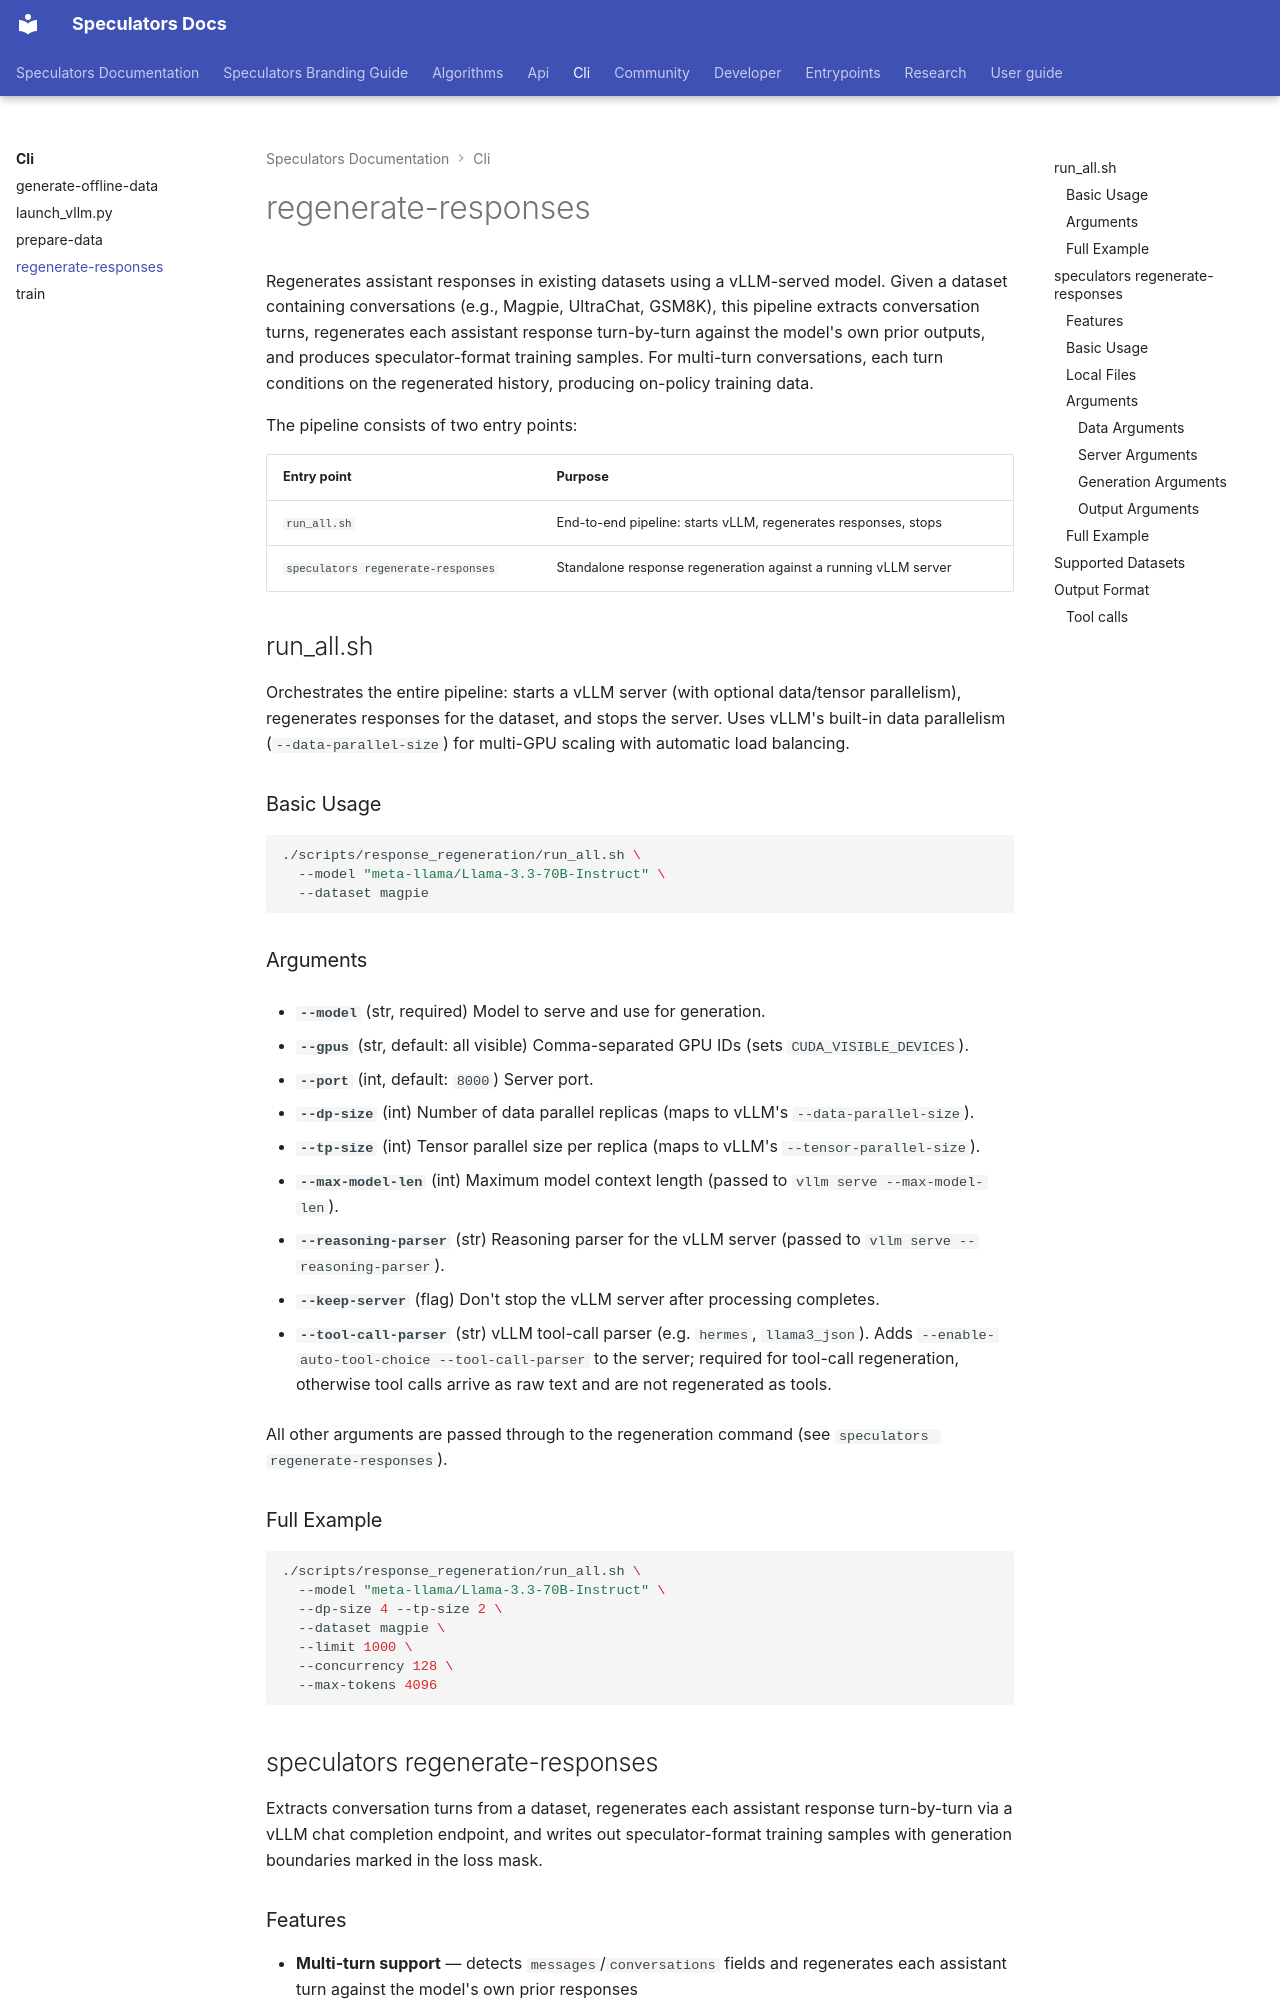

repository: vllm-project/speculators · page: cli/response_regeneration/index.html · generator: mkdocs

# regenerate-responses

Regenerates assistant responses in existing datasets using a vLLM-served model. Given a dataset containing conversations (e.g., Magpie, UltraChat, GSM8K), this pipeline extracts conversation turns, regenerates each assistant response turn-by-turn against the model's own prior outputs, and produces speculator-format training samples. For multi-turn conversations, each turn conditions on the regenerated history, producing on-policy training data.

The pipeline consists of two entry points:

| Entry point                        | Purpose                                                        |
| ---------------------------------- | -------------------------------------------------------------- |
| `run_all.sh`                       | End-to-end pipeline: starts vLLM, regenerates responses, stops |
| `speculators regenerate-responses` | Standalone response regeneration against a running vLLM server |

## run_all.sh

Orchestrates the entire pipeline: starts a vLLM server (with optional data/tensor parallelism), regenerates responses for the dataset, and stops the server. Uses vLLM's built-in data parallelism (`--data-parallel-size`) for multi-GPU scaling with automatic load balancing.

### Basic Usage

```bash
./scripts/response_regeneration/run_all.sh \
  --model "meta-llama/Llama-3.3-70B-Instruct" \
  --dataset magpie
```

### Arguments

- **`--model`** (str, required) Model to serve and use for generation.

- **`--gpus`** (str, default: all visible) Comma-separated GPU IDs (sets `CUDA_VISIBLE_DEVICES`).

- **`--port`** (int, default: `8000`) Server port.

- **`--dp-size`** (int) Number of data parallel replicas (maps to vLLM's `--data-parallel-size`).

- **`--tp-size`** (int) Tensor parallel size per replica (maps to vLLM's `--tensor-parallel-size`).

- **`--max-model-len`** (int) Maximum model context length (passed to `vllm serve --max-model-len`).

- **`--reasoning-parser`** (str) Reasoning parser for the vLLM server (passed to `vllm serve --reasoning-parser`).

- **`--keep-server`** (flag) Don't stop the vLLM server after processing completes.

- **`--tool-call-parser`** (str) vLLM tool-call parser (e.g. `hermes`, `llama3_json`). Adds `--enable-auto-tool-choice --tool-call-parser` to the server; required for tool-call regeneration, otherwise tool calls arrive as raw text and are not regenerated as tools.

All other arguments are passed through to the regeneration command (see `speculators regenerate-responses`).

### Full Example

```bash
./scripts/response_regeneration/run_all.sh \
  --model "meta-llama/Llama-3.3-70B-Instruct" \
  --dp-size 4 --tp-size 2 \
  --dataset magpie \
  --limit 1000 \
  --concurrency 128 \
  --max-tokens 4096
```

## speculators regenerate-responses

Extracts conversation turns from a dataset, regenerates each assistant response turn-by-turn via a vLLM chat completion endpoint, and writes out speculator-format training samples with generation boundaries marked in the loss mask.
